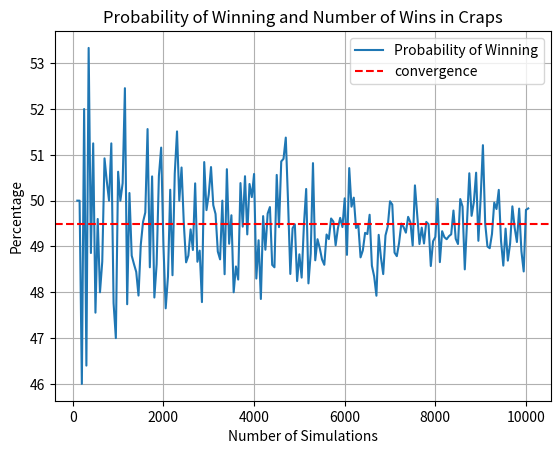

Reproduce this figure in Python.
#gt_HW1_B.py Updated to have a plot of values for grading homeworks
# Program to simulate multiple games of craps and estimate
# probability that player wins
# input: number of games
# output: probability of winning, and games won


# by Gentry Trimble

import random
random.seed(42)
def add(x,y):
    # simple add function for summing dice
    return x+y

def roll():
    # gathers the pair of dice roll
    d1 = random.randrange(1,7)
    d2 = random.randrange(1,7)
    return d1,d2
def initialROLL():
    d1,d2 = roll()
    total = add(d1,d2)
    # Takes the initial roll, verifies that the roll was not an immediate loss
    if total == 2 or total == 3 or total == 12:
        return False, 0
    else: return True, total # if not an immediate loss, the value is carried to the game simulation
def oneGame(): # program to simulate one game within the rules of craps
    win = ''
    round = False
    # round is only true when the game is either won or loss according to the rules
    bool_, amount = initialROLL()

    while round == False: # if either of those hasn't occured this will simulate the next rolls
        if amount == 7 or amount == 11:  # checks to see if the initial roll is a win
            win = True
            break
        if bool_ == False:  # or an immediate loss
            win = False
            break
        d1,d2 = roll()
        total = add(d1,d2) # for the proceeding rolls
        if total == amount: # if any of these rolls = the initial roll a win is marked
            round = True
            win = True
            break # and the while loop is broken
        if total ==7: # if the total = 7 before the rolls equal the initial value a loss is marked
            win = False
            round = True
            break
        else: continue

    return win
def printIntro():
    print("Let's simulate a game of Craps!")
def get_simulations():
    while True:
        n = int(input("How many games would you like to simulate? "))
        if n > 1:
            return n
        else: print("Invalid number of simulations, Try again")

def simulate(n):

    wins = 0 # initializing number of wins
    for i in range(n+1): # for loop to run each individual game
        outcome = oneGame()
        if outcome == True:
            wins +=1 # tallies up wins
        else: wins = wins
    print(f"The player wins {wins} games out of {n}!")
    print(f"The estimated probability of a win is {round(((wins/n)*100),3)}%")
    return (wins/n)*100,wins
def main():
    # To put everything together into a simple main()
    printIntro() # gives intro
    repeat = 'y'
    while repeat.lower() == 'y':
        simulate(get_simulations()) # simulates all of the simulations
        repeat = input("Try again (y/n)? ")
    print("Bye!") # final statement




def PlotProb():
    import matplotlib.pyplot as plt
    count = 0
    prob = []

    while count != 10000:

        count +=50
        prob_,_ = simulate(count)
        prob.append(prob_)

    plt.plot(range(100, 10100, 50), prob, label='Probability of Winning')
    plt.axhline(y=49.5, color='r', linestyle='--', label='convergence')
    plt.xlabel('Number of Simulations')
    plt.ylabel('Percentage')
    plt.title('Probability of Winning and Number of Wins in Craps')
    plt.legend()
    plt.grid(True)
    plt.show()
PlotProb()